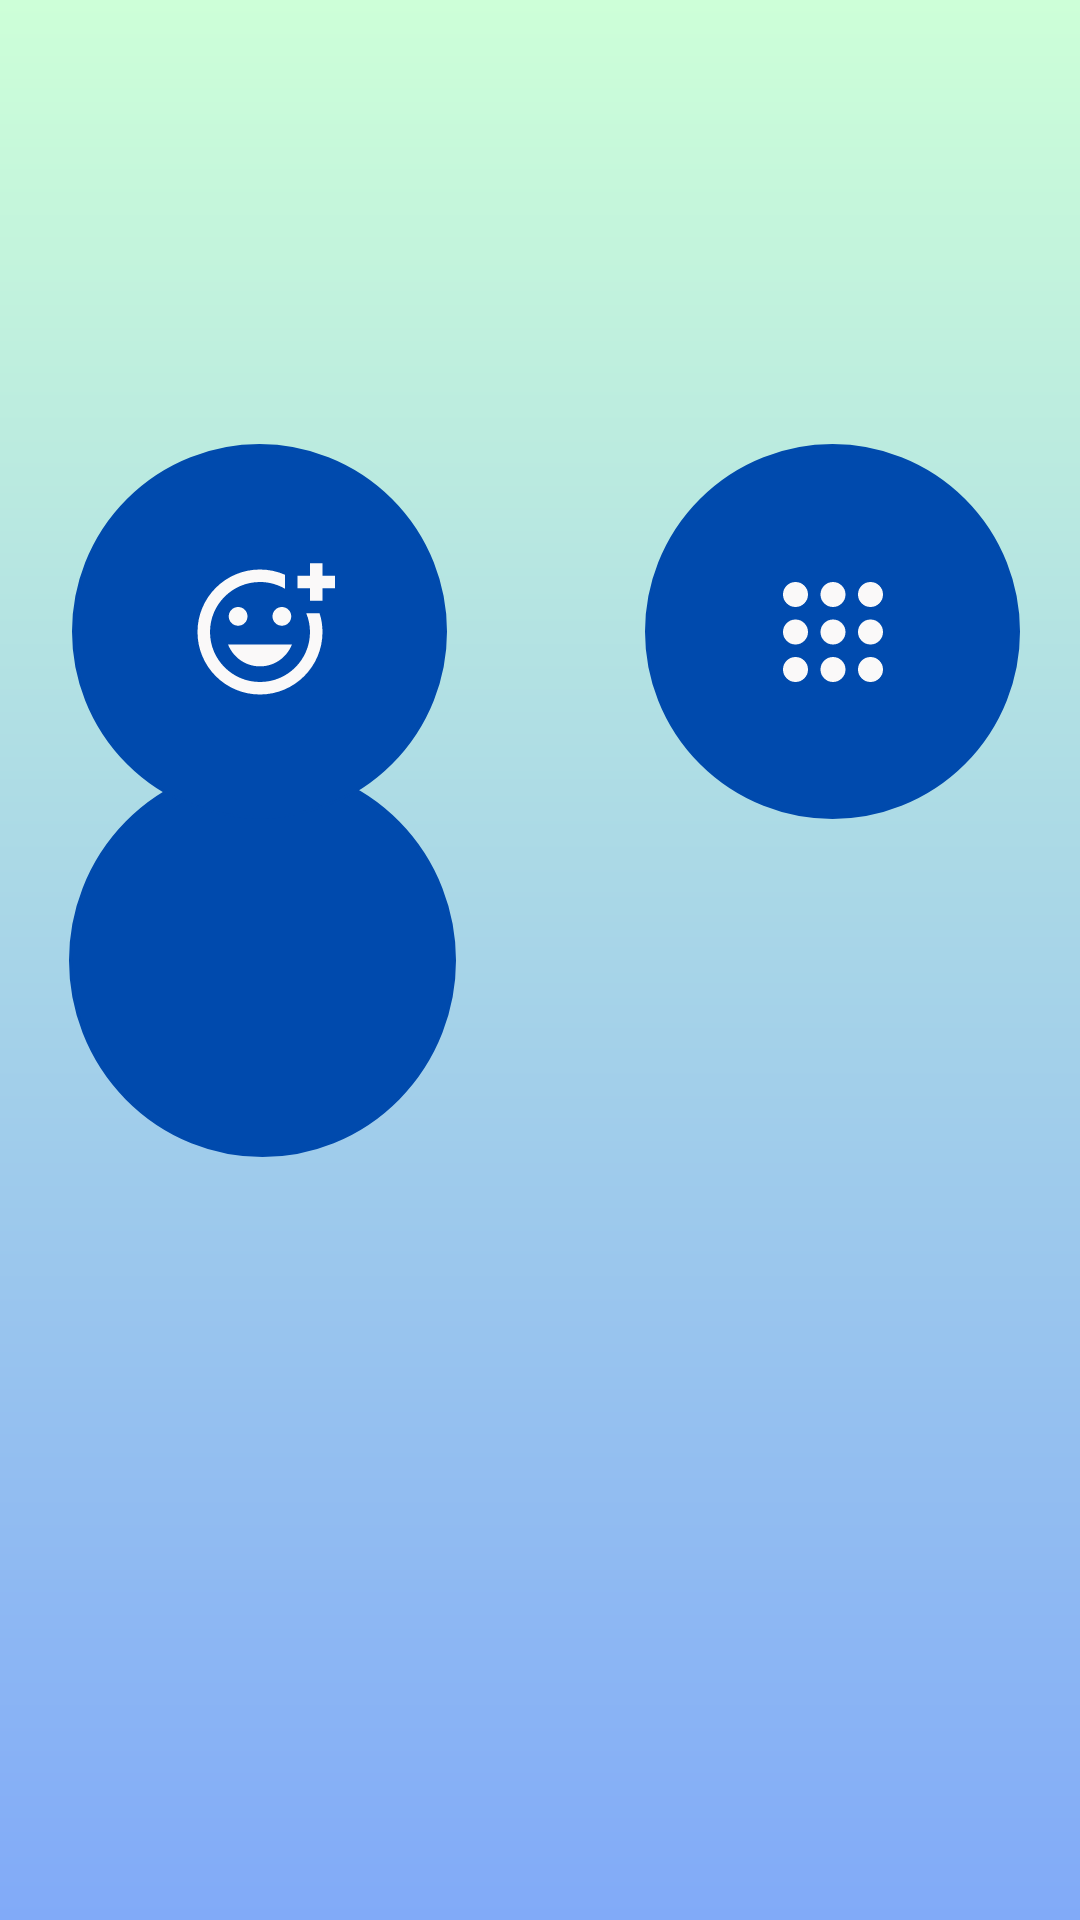

Reconstruct the res/layout file that produces this screen, plus the resources it refers to.
<!-- AndroidManifest.xml: application theme Theme.App_PI2 -->
<!-- res/layout/activity_configuracoes.xml -->
<?xml version="1.0" encoding="utf-8"?>
<androidx.constraintlayout.widget.ConstraintLayout xmlns:android="http://schemas.android.com/apk/res/android"
    xmlns:app="http://schemas.android.com/apk/res-auto"
    xmlns:tools="http://schemas.android.com/tools"
    android:layout_width="match_parent"
    android:layout_height="match_parent"
    android:background="@drawable/bg_gradient"
    android:padding="20dp">


    <ImageButton
        android:id="@+id/btnLogout"
        android:layout_width="129dp"
        android:layout_height="131dp"
        android:layout_marginTop="8dp"
        android:background="@drawable/button_circular_background"
        android:contentDescription="Fechar"
        app:layout_constraintBottom_toBottomOf="parent"
        app:layout_constraintEnd_toEndOf="parent"
        app:layout_constraintHorizontal_bias="0.015"
        app:layout_constraintStart_toStartOf="parent"
        app:layout_constraintTop_toTopOf="parent"
        app:layout_constraintVertical_bias="0.492"
        app:srcCompat="@drawable/bt_voltar" />

    <ImageButton
        android:id="@+id/btnInteracao"
        android:layout_width="125dp"
        android:layout_height="125dp"
        android:layout_marginStart="4dp"
        android:layout_marginTop="128dp"
        android:background="@drawable/button_circular_background"
        android:contentDescription="Adicionar"
        android:padding="18dp"
        android:scaleType="centerInside"
        android:src="@drawable/ic_interacao"
        app:layout_constraintStart_toStartOf="parent"
        app:layout_constraintTop_toTopOf="parent" />

    <ImageButton
        android:id="@+id/btnUsuario"
        android:layout_width="125dp"
        android:layout_height="125dp"
        android:layout_marginStart="80dp"
        android:layout_marginTop="128dp"
        android:background="@drawable/button_circular_background"
        android:contentDescription="Adicionar"
        android:padding="12dp"
        android:scaleType="centerInside"
        android:src="@drawable/ic_config"
        app:layout_constraintEnd_toEndOf="parent"
        app:layout_constraintHorizontal_bias="1.0"
        app:layout_constraintStart_toEndOf="@+id/btnInteracao"
        app:layout_constraintTop_toTopOf="parent" />

    <ImageView
        android:id="@+id/ivLogo2"
        android:layout_width="374dp"
        android:layout_height="96dp"
        android:layout_marginStart="36dp"
        android:contentDescription="@string/logo_content_description"
        android:scaleType="centerCrop"
        android:src="@drawable/logo_fc"
        app:layout_constraintBottom_toBottomOf="parent"
        app:layout_constraintEnd_toEndOf="parent"
        app:layout_constraintHorizontal_bias="1.0"
        app:layout_constraintStart_toStartOf="parent"
        app:layout_constraintTop_toTopOf="parent"
        app:layout_constraintVertical_bias="0.0" />
</androidx.constraintlayout.widget.ConstraintLayout>
<!-- resources referenced by this layout -->
<resources>
  <!-- drawable bg_gradient (drawable) -->
  <?xml version="1.0" encoding="utf-8"?>
  <shape xmlns:android="http://schemas.android.com/apk/res/android"
      android:shape="rectangle">
      <gradient
          android:startColor="#81aaf8"
          android:endColor="#cdffd8"
          android:angle="90"/>
  </shape>
  <!-- drawable button_circular_background (drawable) -->
  <?xml version="1.0" encoding="utf-8"?>
  <shape xmlns:android="http://schemas.android.com/apk/res/android"
      android:shape="oval">
      <solid android:color="@color/cor_botao_primario" />
      <stroke
          android:width="1dp"
          android:color="@color/cor_botao_primario" />
  </shape>
  <!-- drawable ic_config (drawable) -->
  <vector xmlns:android="http://schemas.android.com/apk/res/android" android:height="50dp" android:tint="#FAF9F9" android:viewportHeight="960" android:viewportWidth="960" android:width="50dp">
        
      <path android:fillColor="@android:color/white" android:pathData="M240,800Q207,800 183.5,776.5Q160,753 160,720Q160,687 183.5,663.5Q207,640 240,640Q273,640 296.5,663.5Q320,687 320,720Q320,753 296.5,776.5Q273,800 240,800ZM480,800Q447,800 423.5,776.5Q400,753 400,720Q400,687 423.5,663.5Q447,640 480,640Q513,640 536.5,663.5Q560,687 560,720Q560,753 536.5,776.5Q513,800 480,800ZM720,800Q687,800 663.5,776.5Q640,753 640,720Q640,687 663.5,663.5Q687,640 720,640Q753,640 776.5,663.5Q800,687 800,720Q800,753 776.5,776.5Q753,800 720,800ZM240,560Q207,560 183.5,536.5Q160,513 160,480Q160,447 183.5,423.5Q207,400 240,400Q273,400 296.5,423.5Q320,447 320,480Q320,513 296.5,536.5Q273,560 240,560ZM480,560Q447,560 423.5,536.5Q400,513 400,480Q400,447 423.5,423.5Q447,400 480,400Q513,400 536.5,423.5Q560,447 560,480Q560,513 536.5,536.5Q513,560 480,560ZM720,560Q687,560 663.5,536.5Q640,513 640,480Q640,447 663.5,423.5Q687,400 720,400Q753,400 776.5,423.5Q800,447 800,480Q800,513 776.5,536.5Q753,560 720,560ZM240,320Q207,320 183.5,296.5Q160,273 160,240Q160,207 183.5,183.5Q207,160 240,160Q273,160 296.5,183.5Q320,207 320,240Q320,273 296.5,296.5Q273,320 240,320ZM480,320Q447,320 423.5,296.5Q400,273 400,240Q400,207 423.5,183.5Q447,160 480,160Q513,160 536.5,183.5Q560,207 560,240Q560,273 536.5,296.5Q513,320 480,320ZM720,320Q687,320 663.5,296.5Q640,273 640,240Q640,207 663.5,183.5Q687,160 720,160Q753,160 776.5,183.5Q800,207 800,240Q800,273 776.5,296.5Q753,320 720,320Z"/>
      
  </vector>
  <!-- drawable ic_interacao (drawable) -->
  <vector xmlns:android="http://schemas.android.com/apk/res/android" android:height="50dp" android:tint="#FAF9F9" android:viewportHeight="24" android:viewportWidth="24" android:width="50dp">
        
      <path android:fillColor="@android:color/white" android:pathData="M7,9.5C7,8.67 7.67,8 8.5,8S10,8.67 10,9.5c0,0.83 -0.67,1.5 -1.5,1.5S7,10.33 7,9.5zM12,17.5c2.33,0 4.31,-1.46 5.11,-3.5H6.89C7.69,16.04 9.67,17.5 12,17.5zM15.5,11c0.83,0 1.5,-0.67 1.5,-1.5C17,8.67 16.33,8 15.5,8S14,8.67 14,9.5C14,10.33 14.67,11 15.5,11zM22,1h-2v2h-2v2h2v2h2V5h2V3h-2V1zM20,12c0,4.42 -3.58,8 -8,8s-8,-3.58 -8,-8c0,-4.42 3.58,-8 8,-8c1.46,0 2.82,0.4 4,1.08V2.84C14.77,2.3 13.42,2 11.99,2C6.47,2 2,6.48 2,12c0,5.52 4.47,10 9.99,10C17.52,22 22,17.52 22,12c0,-1.05 -0.17,-2.05 -0.47,-3h-2.13C19.78,9.93 20,10.94 20,12z"/>
      
  </vector>
  <string name="logo_content_description">Logo do aplicativo Fala Comigo</string>
  <style name="Theme.App_PI2" parent="Base.Theme.App_PI2" />
  <color name="cor_botao_primario">#004AAD</color>
  <style name="Base.Theme.App_PI2" parent="Theme.Material3.DayNight.NoActionBar">
          
          
      </style>
</resources>
